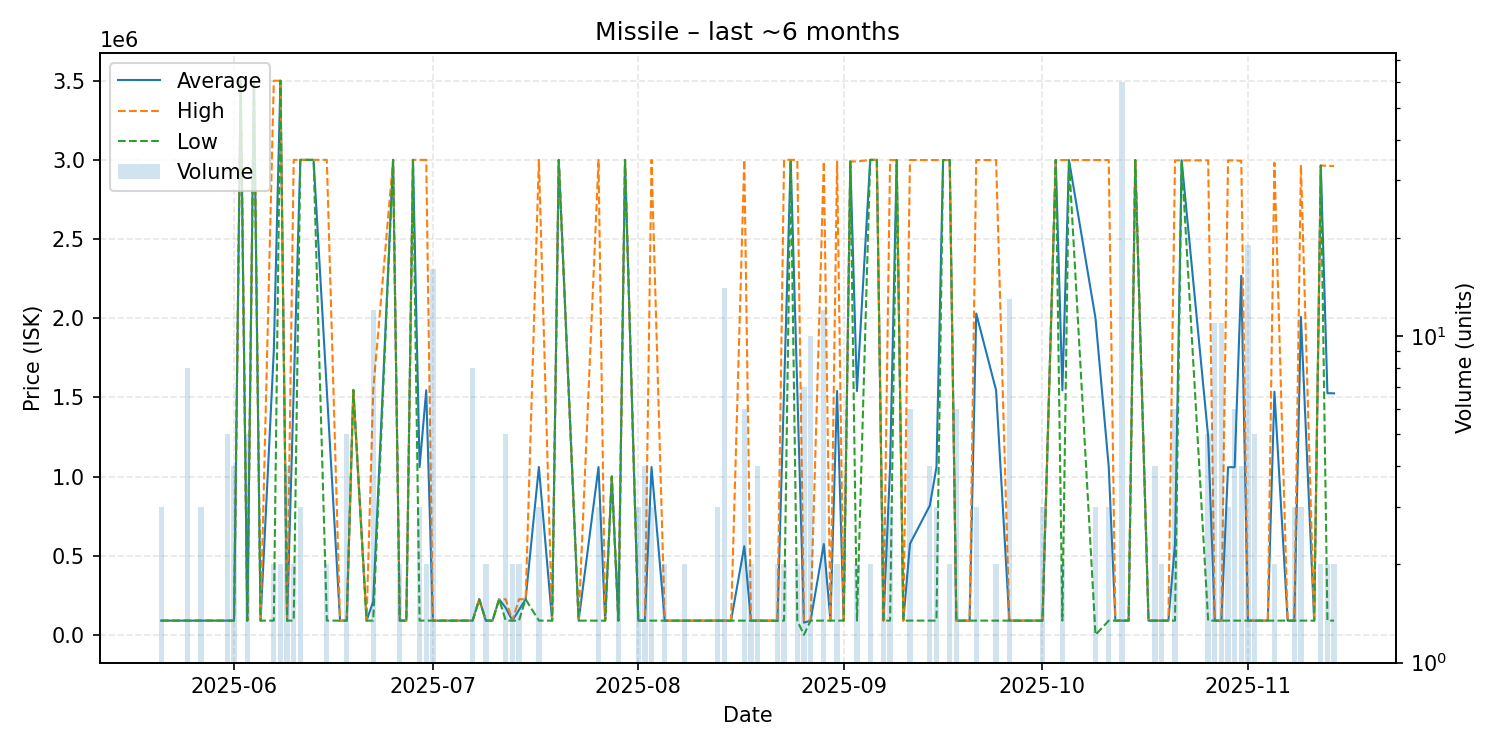

The table this chart was drawn from, first rows:
date, average, highest, lowest, order_count, volume
2025-05-21, 90000, 90000, 90000, 3, 3
2025-05-25, 89998, 90000, 89990, 8, 8
2025-05-27, 90000, 90000, 90000, 3, 3
2025-05-28, 90000, 90000, 90000, 1, 1
2025-05-29, 90000, 90000, 90000, 1, 1
2025-05-31, 90000, 90000, 90000, 5, 5
2025-06-01, 90000, 90000, 90000, 4, 4
2025-06-02, 3500000, 3500000, 3500000, 1, 1
2025-06-03, 90000, 90000, 90000, 5, 5
2025-06-04, 3500000, 3500000, 3500000, 1, 1
2025-06-05, 90000, 90000, 90000, 1, 1
2025-06-07, 1795000, 3500000, 90000, 2, 2
2025-06-08, 3500000, 3500000, 3500000, 1, 2
2025-06-09, 90000, 90000, 90000, 4, 4
2025-06-10, 1545000, 3000000, 90000, 2, 2
2025-06-11, 3000000, 3000000, 3000000, 3, 3
2025-06-13, 3000000, 3000000, 3000000, 1, 1
2025-06-15, 1545000, 3000000, 90000, 2, 2
2025-06-17, 90000, 90000, 90000, 1, 1
2025-06-18, 90000, 90000, 90000, 5, 5
2025-06-19, 1546000, 1546000, 1546000, 1, 1
2025-06-21, 90000, 90000, 90000, 1, 1
2025-06-22, 211333, 1546000, 90000, 12, 12
2025-06-25, 3000000, 3000000, 3000000, 1, 1
2025-06-26, 90000, 90000, 90000, 2, 2
2025-06-27, 90000, 90000, 90000, 1, 1
2025-06-28, 3000000, 3000000, 3000000, 1, 1
2025-06-29, 1060000, 3000000, 90000, 3, 3
2025-06-30, 1545000, 3000000, 90000, 2, 2
2025-07-01, 90000, 90000, 90000, 16, 16
2025-07-03, 90000, 90000, 90000, 1, 1
2025-07-04, 90000, 90000, 90000, 1, 1
2025-07-07, 90000, 90000, 90000, 8, 8
2025-07-08, 225000, 225000, 225000, 1, 1
2025-07-09, 90000, 90000, 90000, 2, 2
2025-07-10, 90000, 90000, 90000, 1, 1
2025-07-11, 225000, 225000, 225000, 1, 1
2025-07-12, 171000, 225000, 90000, 5, 5
2025-07-13, 90000, 90000, 90000, 2, 2
2025-07-14, 157500, 225000, 90000, 2, 2
2025-07-15, 225000, 225000, 225000, 1, 1
2025-07-17, 1060000, 3000000, 90000, 3, 3
2025-07-19, 90000, 90000, 90000, 1, 1
2025-07-20, 3000000, 3000000, 3000000, 1, 1
2025-07-23, 90000, 90000, 90000, 1, 1
2025-07-26, 1060000, 3000000, 90000, 3, 3
2025-07-27, 90000, 90000, 90000, 1, 1
2025-07-28, 1000000, 1000000, 1000000, 1, 1
2025-07-29, 90000, 90000, 90000, 2, 2
2025-07-30, 3000000, 3000000, 3000000, 1, 1
2025-08-01, 90000, 90000, 90000, 3, 3
2025-08-02, 90000, 90000, 90000, 4, 4
2025-08-03, 1060000, 3000000, 90000, 3, 3
2025-08-05, 90000, 90000, 90000, 2, 2
2025-08-06, 90000, 90000, 90000, 1, 1
2025-08-07, 90000, 90000, 90000, 1, 1
2025-08-08, 90000, 90000, 90000, 2, 2
2025-08-12, 90000, 90000, 90000, 1, 1
2025-08-13, 90000, 90000, 90000, 3, 3
2025-08-14, 90000, 90000, 90000, 14, 14
... 67 more rows
